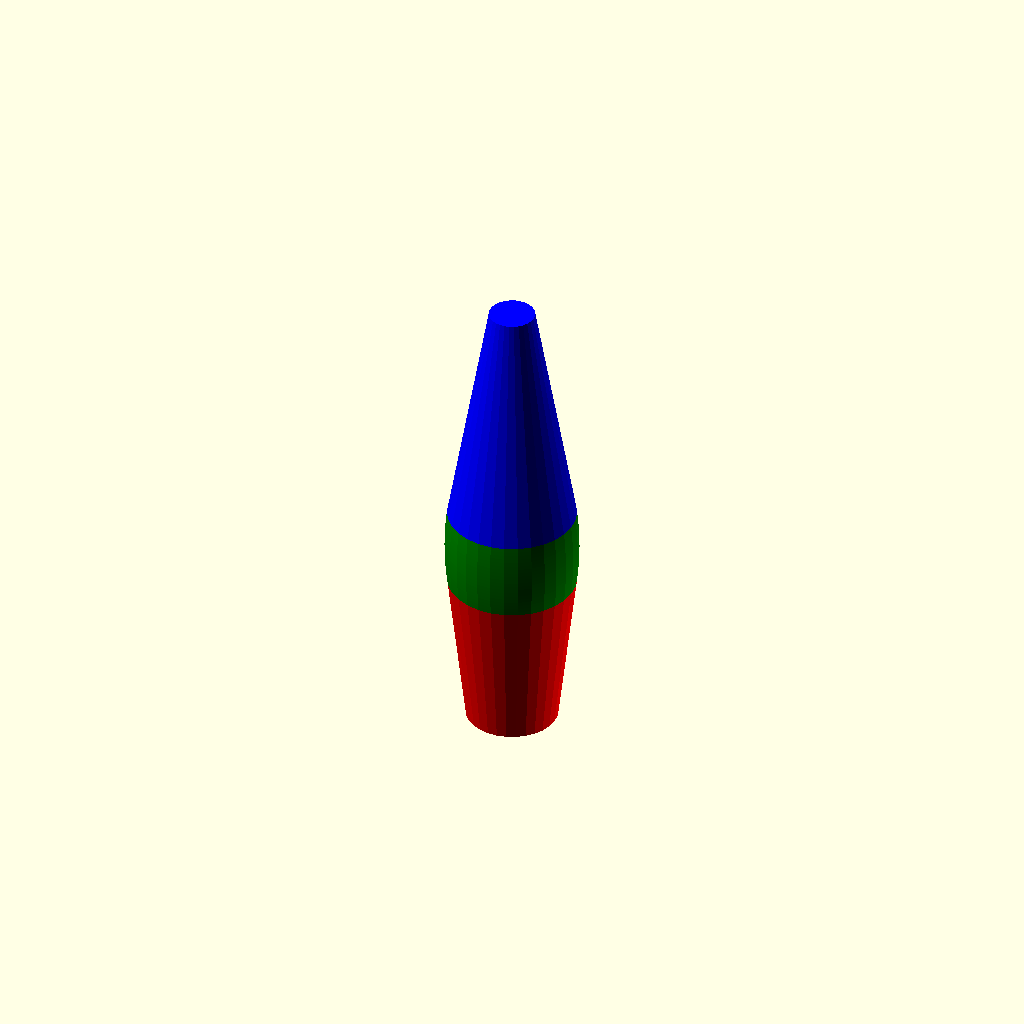
Cell 1 — every parameter at its default value.
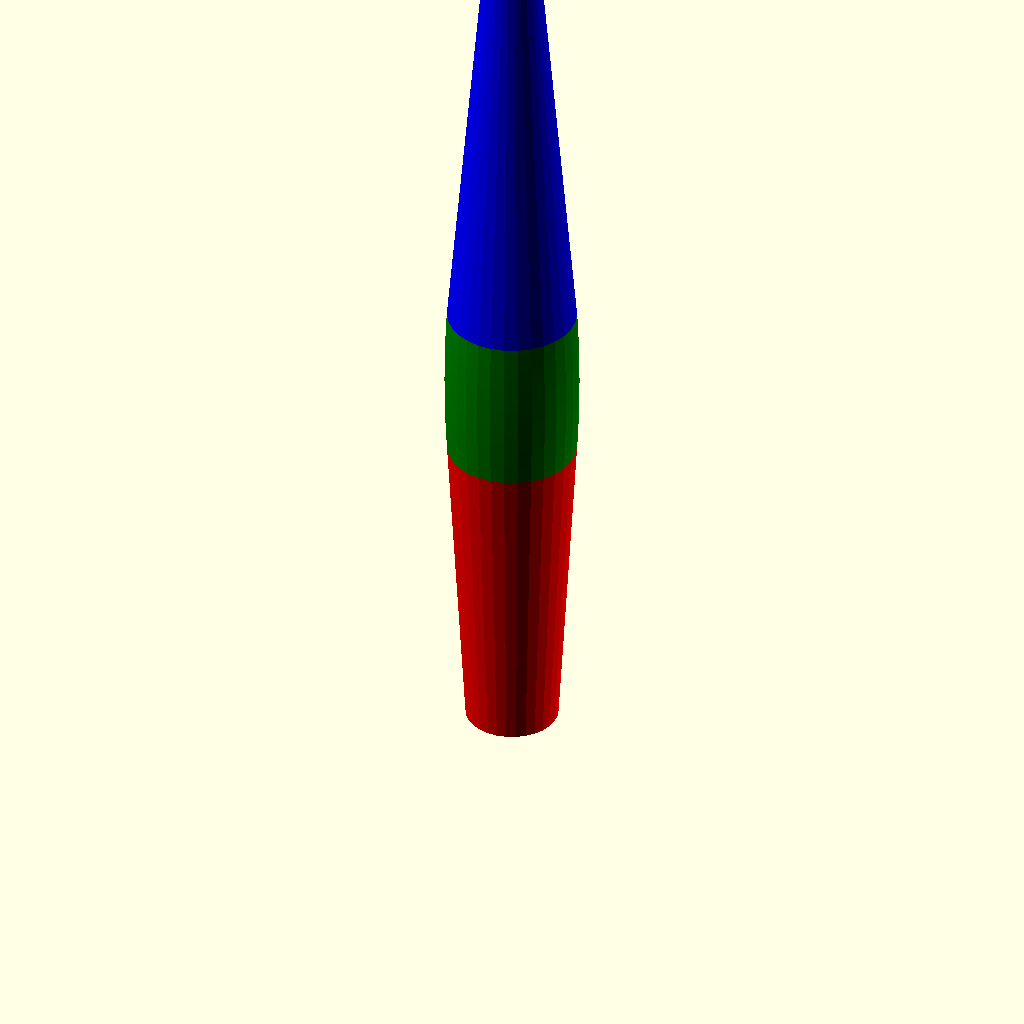
Cell 2: the same model with HEIGTH = 520.
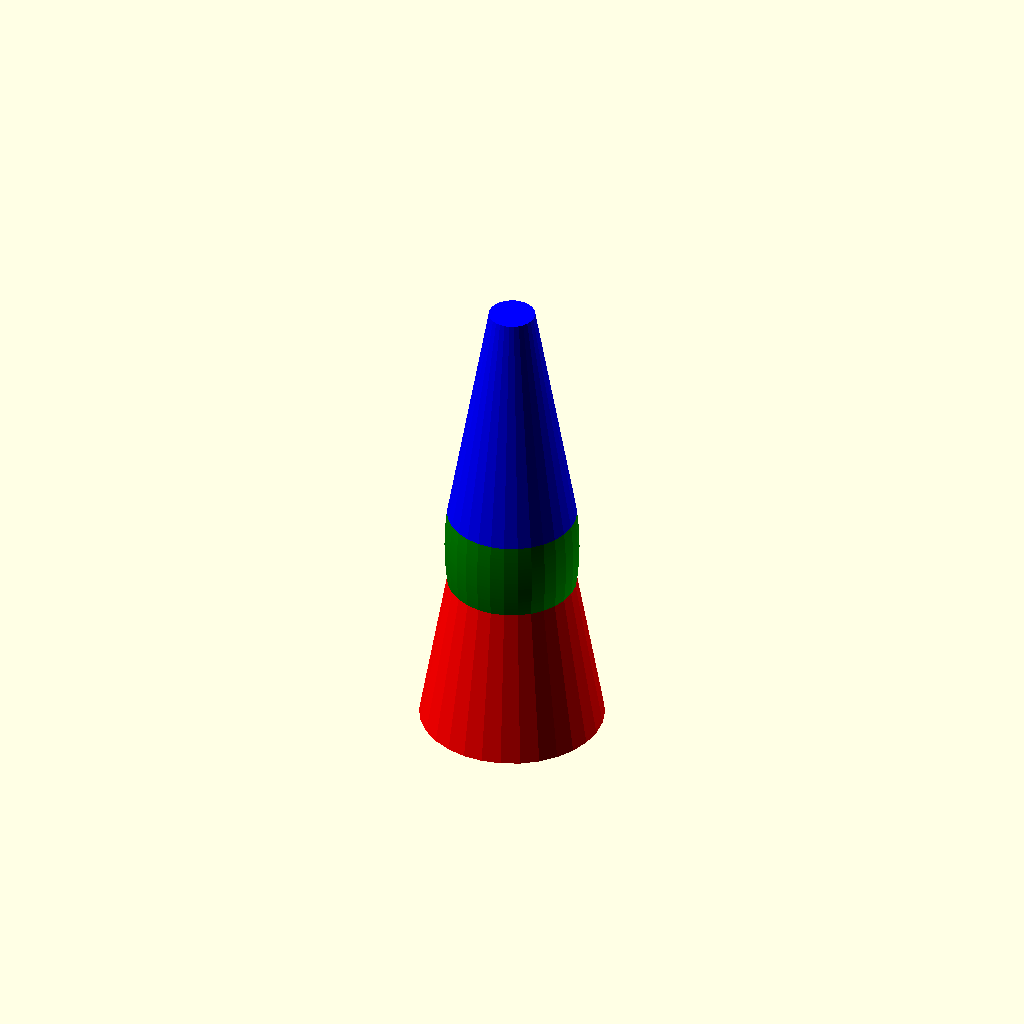
Cell 3: DIA0 = 100 (everything else at default).
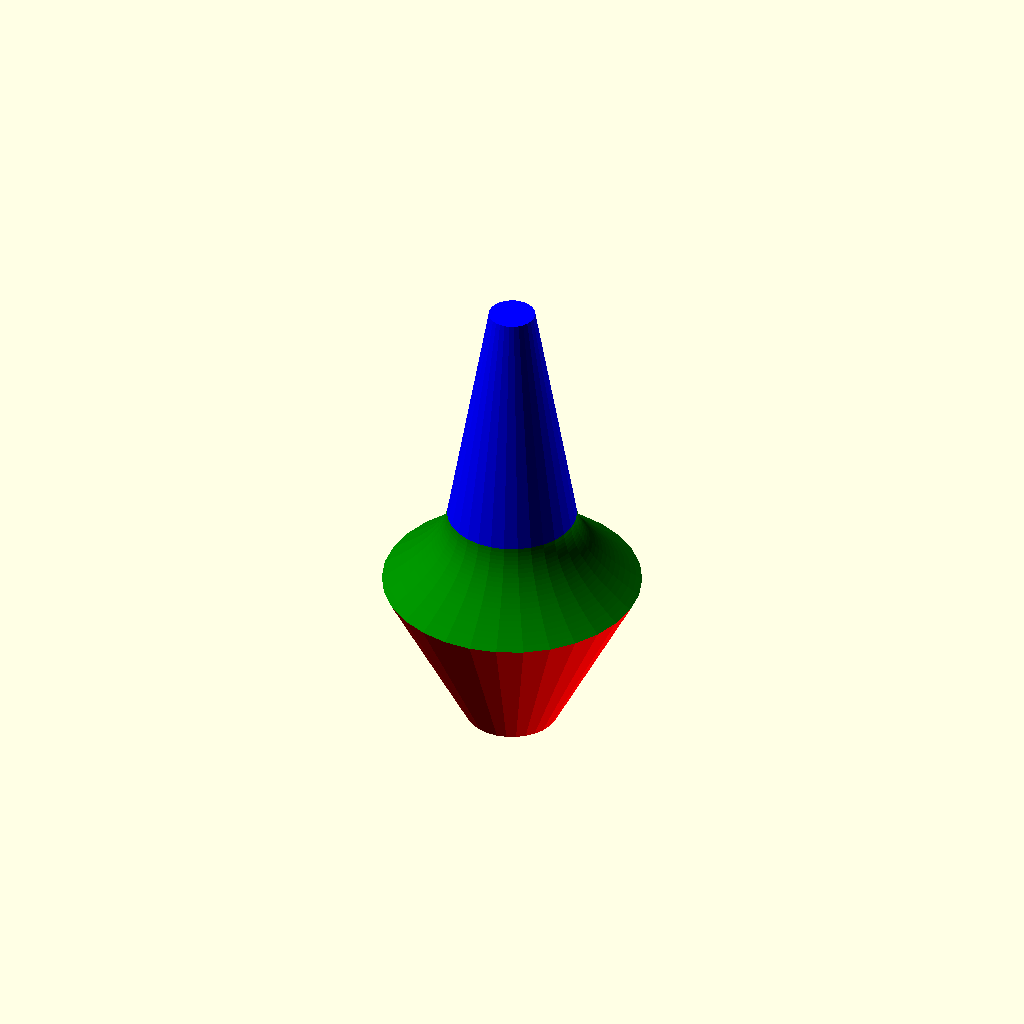
Cell 4: DIA1 = 140 (everything else at default).
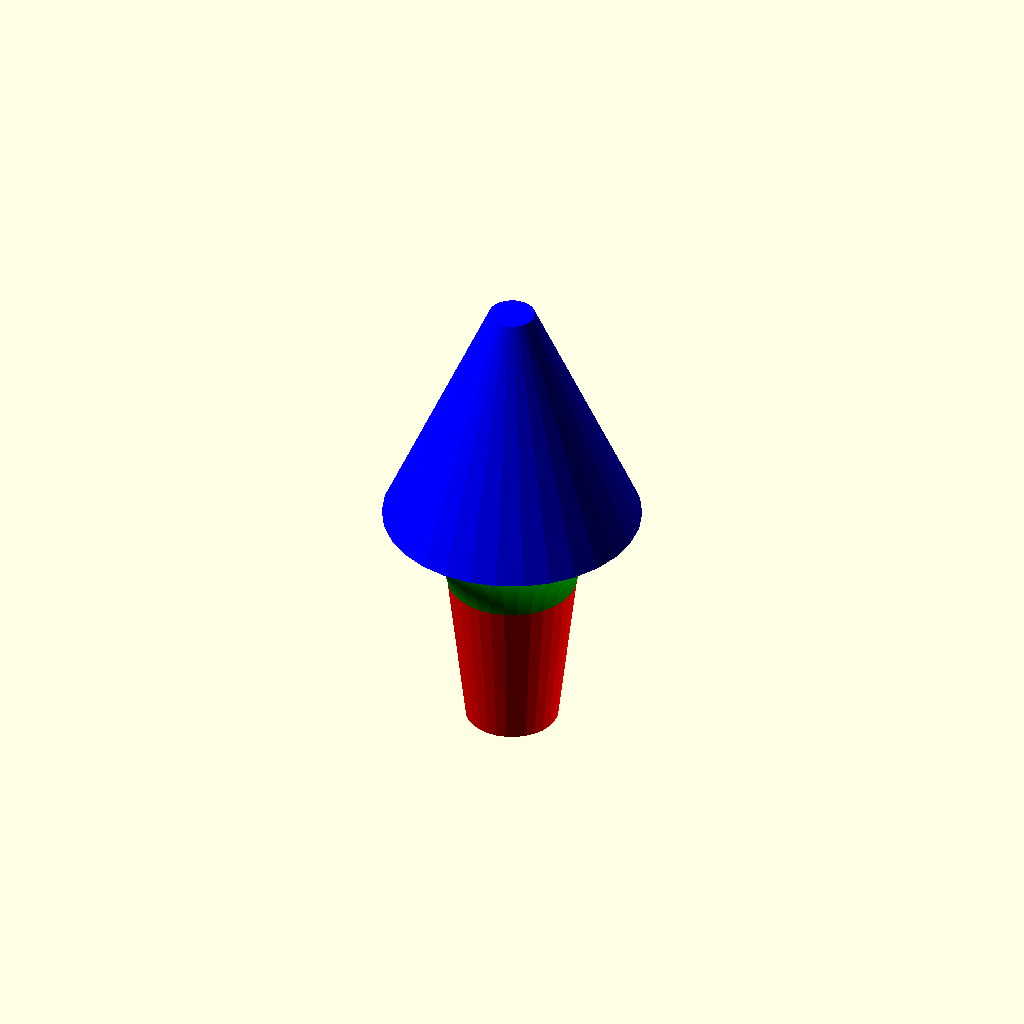
Cell 5: the same model with DIA2 = 140.
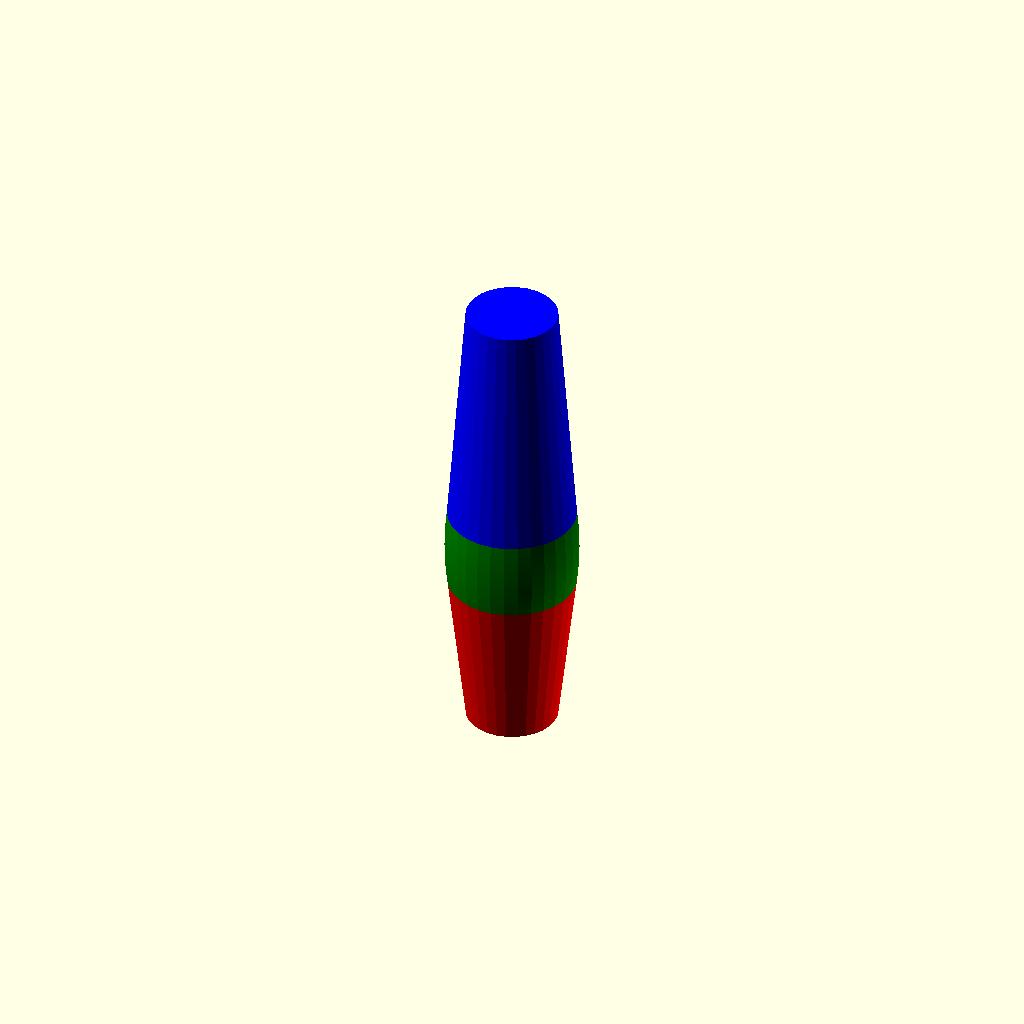
Cell 6 — DIA3 set to 50, the other parameters unchanged.
One fixed orthographic camera (rotation 55°, 0°, 25°; colour scheme Cornfield) for every cell.
Source of the model, bottlebit_in_seperate_file.scad:
// Body of a juggle club: 2 cones (blue and red) and a curve in the middle (green). Could also be a bottle.

HEIGTH = 260;   // total height of bottle (100-350 ish, default 260)
DIA0 = 50;      // diameter at bottom
DIA1 = 70;      // diameter at beginning of curvy bit
BULBYBIT=75/2;  // (target) radius of bulby bit (not exact)
DIA2 = 70;      // diameter at top of bulby but
DIA3 = 25;      // diameter at top of bottle / start of handle

// do not change below, these are calculated from total height
HC1=HEIGTH/3;   
HC2=HEIGTH/2;
HBB=HEIGTH-HC1-HC2;


points = [[DIA1/2,0],[BULBYBIT,HBB/2],[DIA2/2,HBB]];

curvepoints = [for (i=[0:0.05:1]) bezier(points,i) ];

// Quadratic Bezier curve rastering
// Aart 09-2018 Aartsite.nl
    function bezier (P,t) =
        let(
                x1 = P[0][0] + (( P[1][0] - P[0][0]) *t),
                y1 = P[0][1] + (( P[1][1] - P[0][1]) *t),
                x2 = P[1][0] + (( P[2][0] - P[1][0]) *t),
                y2 = P[1][1] + (( P[2][1] - P[1][1]) *t),
                x=x1+((x2-x1)*t),
                y=y1+((y2-y1)*t)
                ) ([x,y]);

bottlepoly = concat ([[0,0]],curvepoints,[[0,points[2][1]]] ); // TODO: iets om uit de "points" list de begin en eindpunten te halen, maar dan tegen 0 aan. Dus zegmaar points[2][1] oid
echo (bottlepoly);

echo(points[2][1]); // zo dus


color("red") cylinder(d1=DIA0,d2=DIA1,h=HC1);

color("green")  translate([0,0,HC1]) rotate_extrude() polygon(bottlepoly);    

color("blue") translate([0,0,HC1+HBB]) cylinder(d1=DIA2,d2=DIA3,h=HC2);
Parameter table extracted from the source (name, type, default, range or options):
HEIGTH: number, default 260
DIA0: number, default 50
DIA1: number, default 70
DIA2: number, default 70
DIA3: number, default 25
